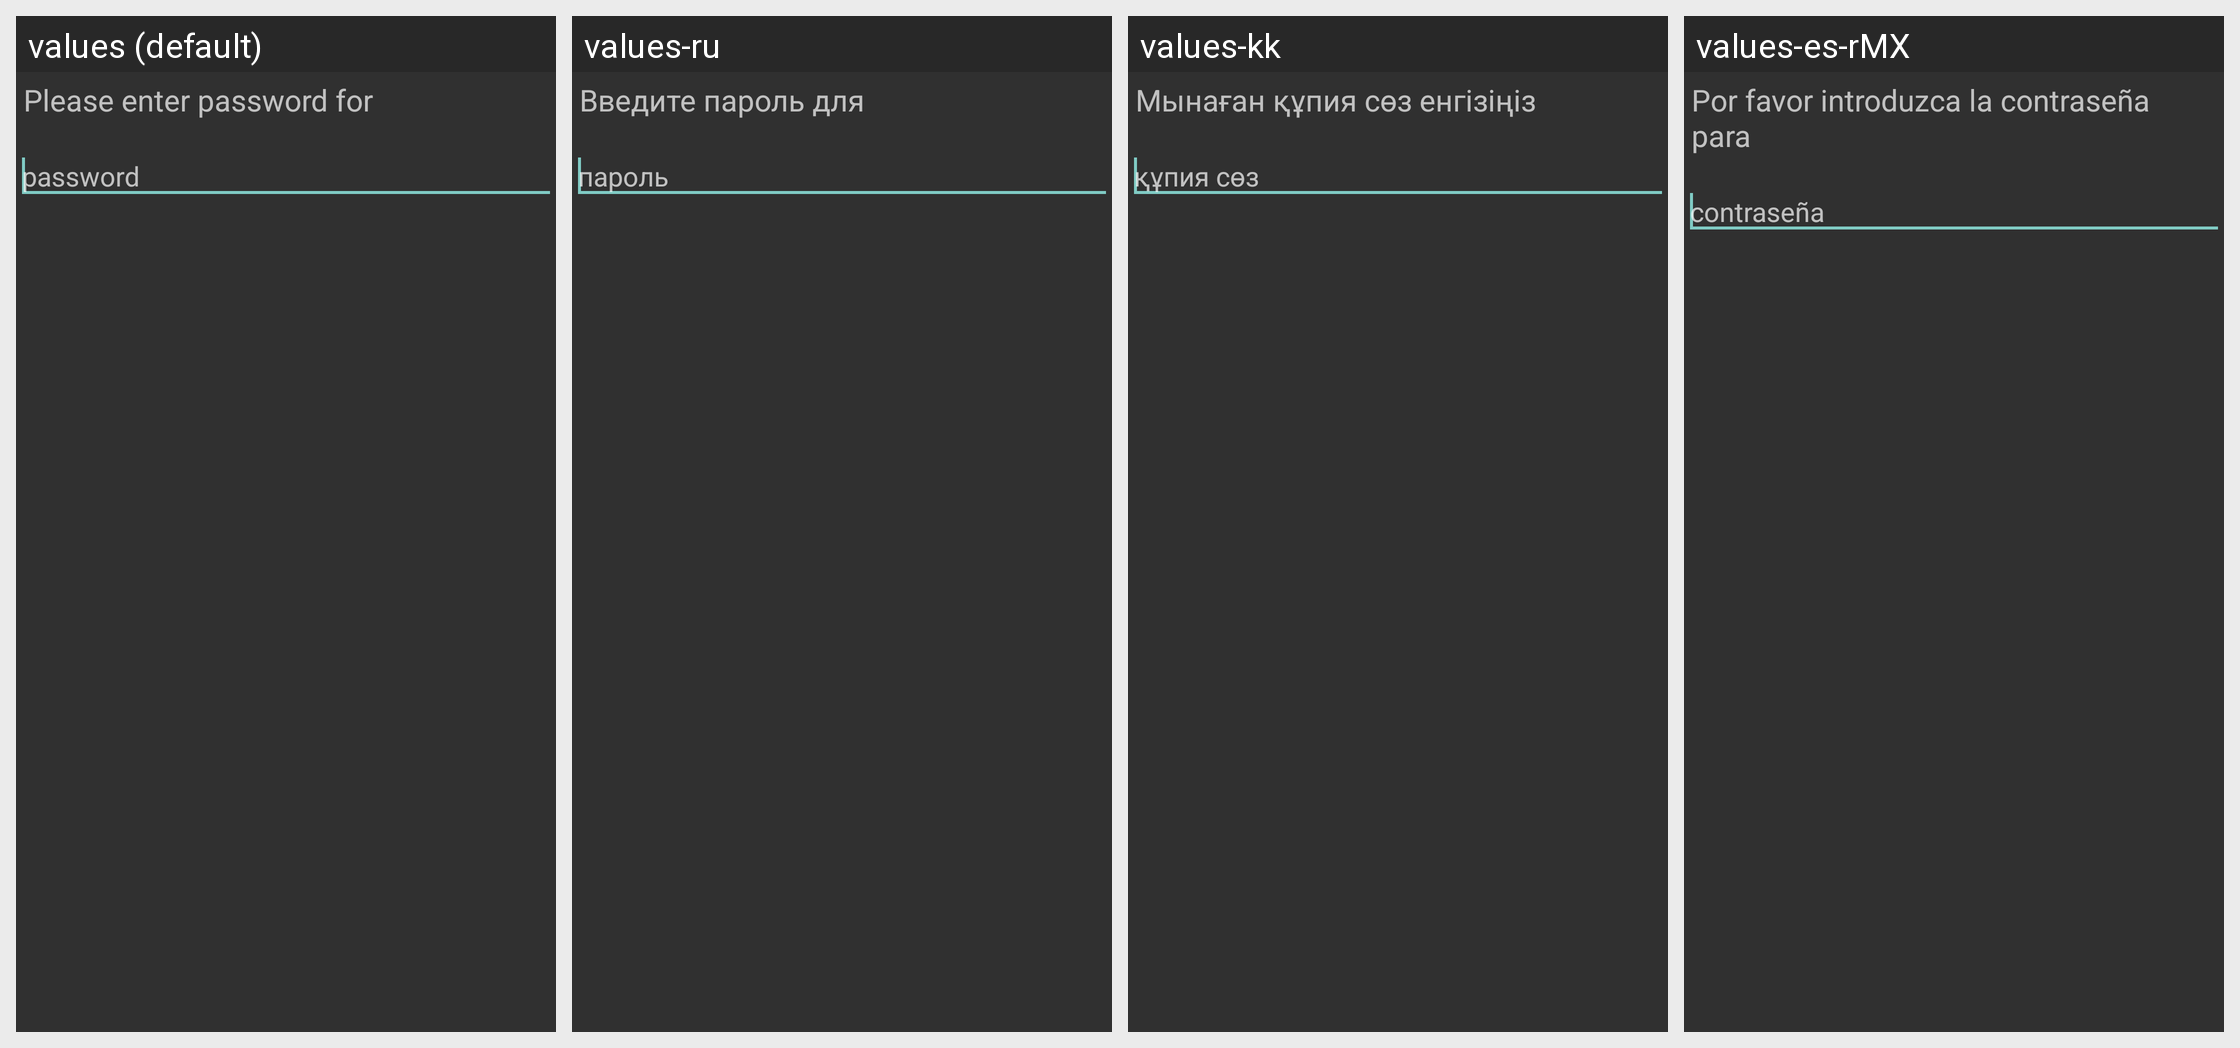

The Android screen above is rendered under several locales of the same app. Produce the string resources it draws, with the default and per-locale values.
Android screen res/layout/fragment_login_dialog.xml rendered under 4 locales, left to right: values (default), values-ru, values-kk, values-es-rMX. Device: Nexus 5 (rendered at 1080×1920; each locale shown at half size, 540×960, under a caption strip naming it); theme AppTheme.
Other locales in the repository, not shown: values-de, values-fr, values-nb, values-pt-rBR.
Strings drawn on this screen, with the default value and each locale's value (text and hints the layout hard-codes, and strings that could not be matched under every locale, appear in the picture but are not listed):

login_dialog_description
  values: Please enter password for
  values-ru: Введите пароль для
  values-kk: Мынаған құпия сөз енгізіңіз
  values-es-rMX: Por favor introduzca la contraseña para

pin_hint
  values: password
  values-ru: пароль
  values-kk: құпия сөз
  values-es-rMX: contraseña
